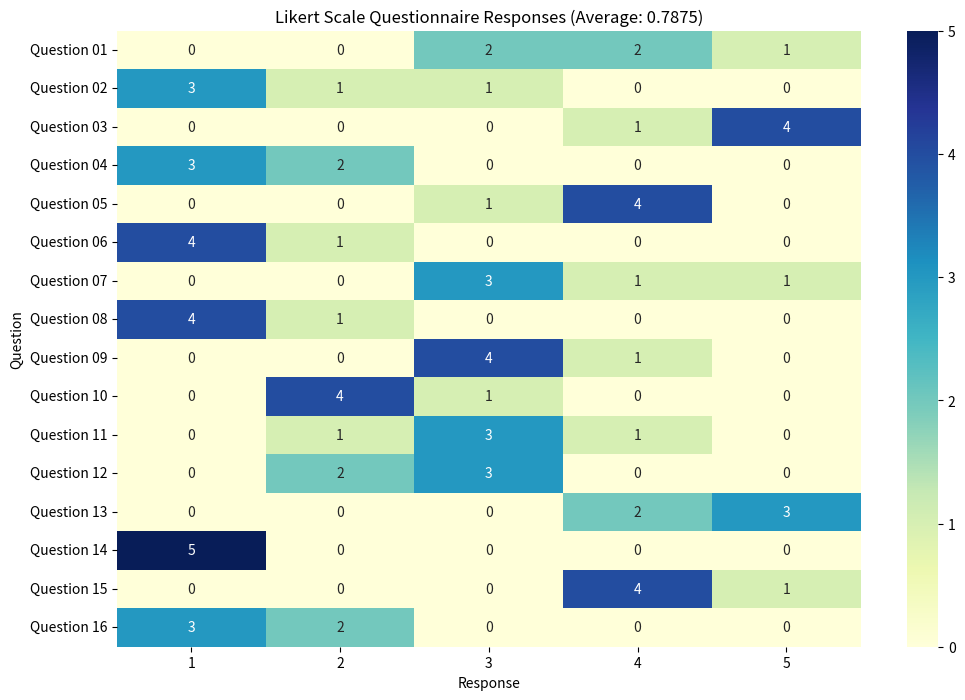

Reproduce this figure in Python.
import pandas as pd
import seaborn as sns
import matplotlib.pyplot as plt
data = {
    'Question 01': [3, 4, 5, 3, 4],
    'Question 02': [1, 2, 3, 1, 1],
    'Question 03': [5, 5, 5, 4, 5],
    'Question 04': [1, 1, 2, 1, 2],
    'Question 05': [4, 3, 4, 4, 4],
    'Question 06': [1, 1, 2, 1, 1],
    'Question 07': [4, 3, 3, 5, 3],
    'Question 08': [1, 2, 1, 1, 1],
    'Question 09': [3, 3, 3, 4, 3],
    'Question 10': [2, 3, 2, 2, 2],
    'Question 11': [3, 3, 3, 2, 4],
    'Question 12': [3, 2, 2, 3, 3],
    'Question 13': [5, 4, 4, 5, 5],
    'Question 14': [1, 1, 1, 1, 1],
    'Question 15': [4, 5, 4, 4, 4],
    'Question 16': [2, 1, 1, 2, 1],
}
counter = 1
odd = 0
even = 0
result = []
for i in range(len(data["Question 01"])):
    for question, response in data.items():
        if counter == 1:
            odd += response[i]
            counter -= 1
        else:
            even += response[i]
            counter += 1
    result.append(((odd - 8) + (40-even))/64)
    odd = 0
    even = 0
average = sum(result)/len(result)
print(result, average)


df = pd.DataFrame(data)

df_long = df.melt(var_name='Question', value_name='Response')

response_pivot = df_long.pivot_table(index='Question', columns='Response', aggfunc=len, fill_value=0)

plt.figure(figsize=(12, 8))
sns.heatmap(response_pivot, annot=True, cmap="YlGnBu", fmt="d")
plt.title(f"Likert Scale Questionnaire Responses (Average: {average})")
plt.ylabel("Question")
plt.xlabel("Response")

plt.show()

